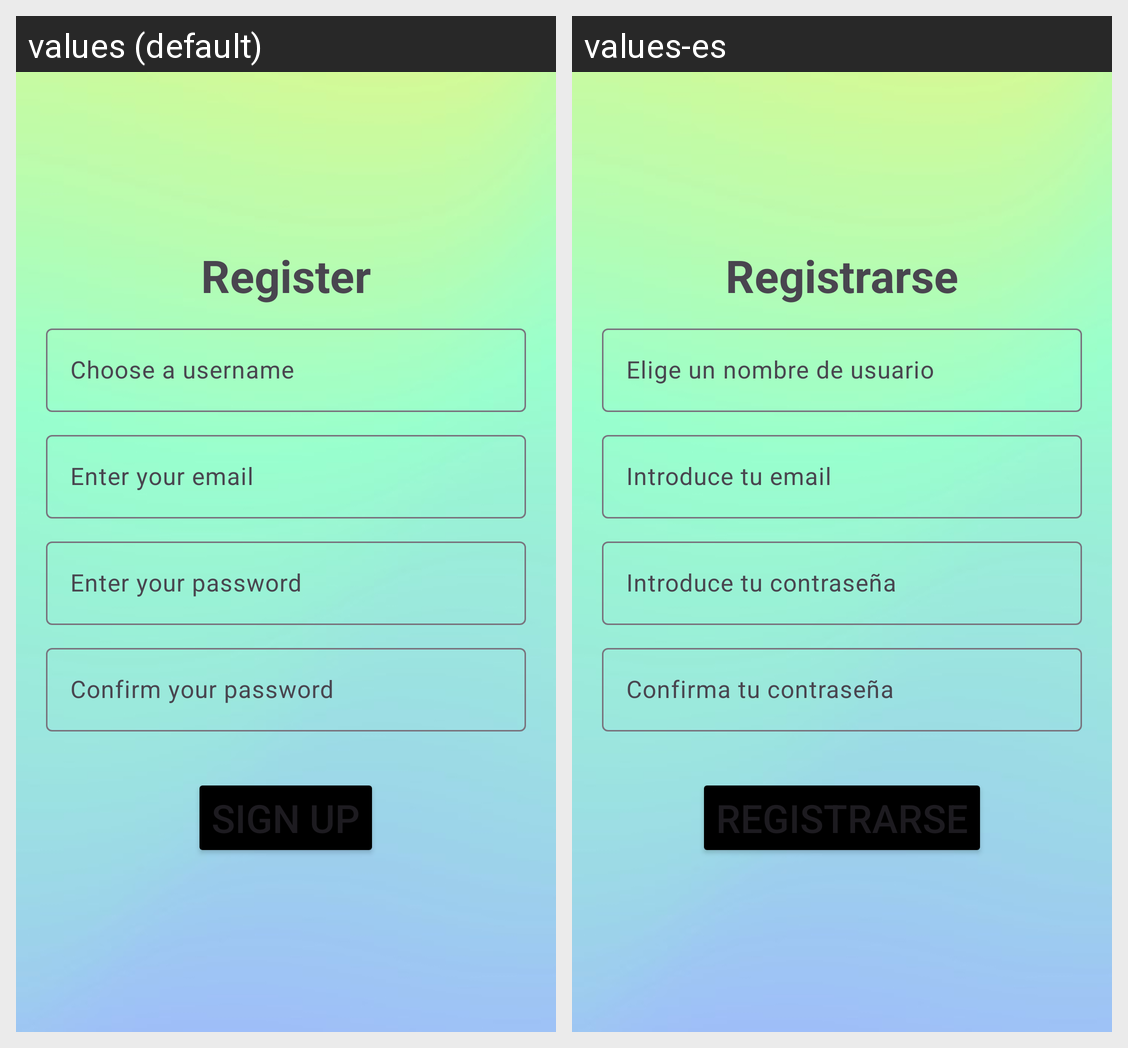

The same Android screen rendered under two of its app's locales, left to right. List the strings drawn on it with the default value and each locale's translation.
Android screen res/layout/activity_registration.xml rendered under 2 locales, left to right: values (default), values-es. Device: Nexus 5 (rendered at 1080×1920; each locale shown at half size, 540×960, under a caption strip naming it); theme Base.Theme.PartyUpp.
Strings drawn on this screen, with the default value and each locale's value (text and hints the layout hard-codes, and strings that could not be matched under every locale, appear in the picture but are not listed):

sign_up_tag
  values: Register
  values-es: Registrarse

username_placeholder_login
  values: Choose a username
  values-es: Elige un nombre de usuario

email_placeholder_login
  values: Enter your email
  values-es: Introduce tu email

password_placeholder_login
  values: Enter your password
  values-es: Introduce tu contraseña

repeat_password_placeholder_login
  values: Confirm your password
  values-es: Confirma tu contraseña

button_submit_registration
  values: Sign up
  values-es: Registrarse
